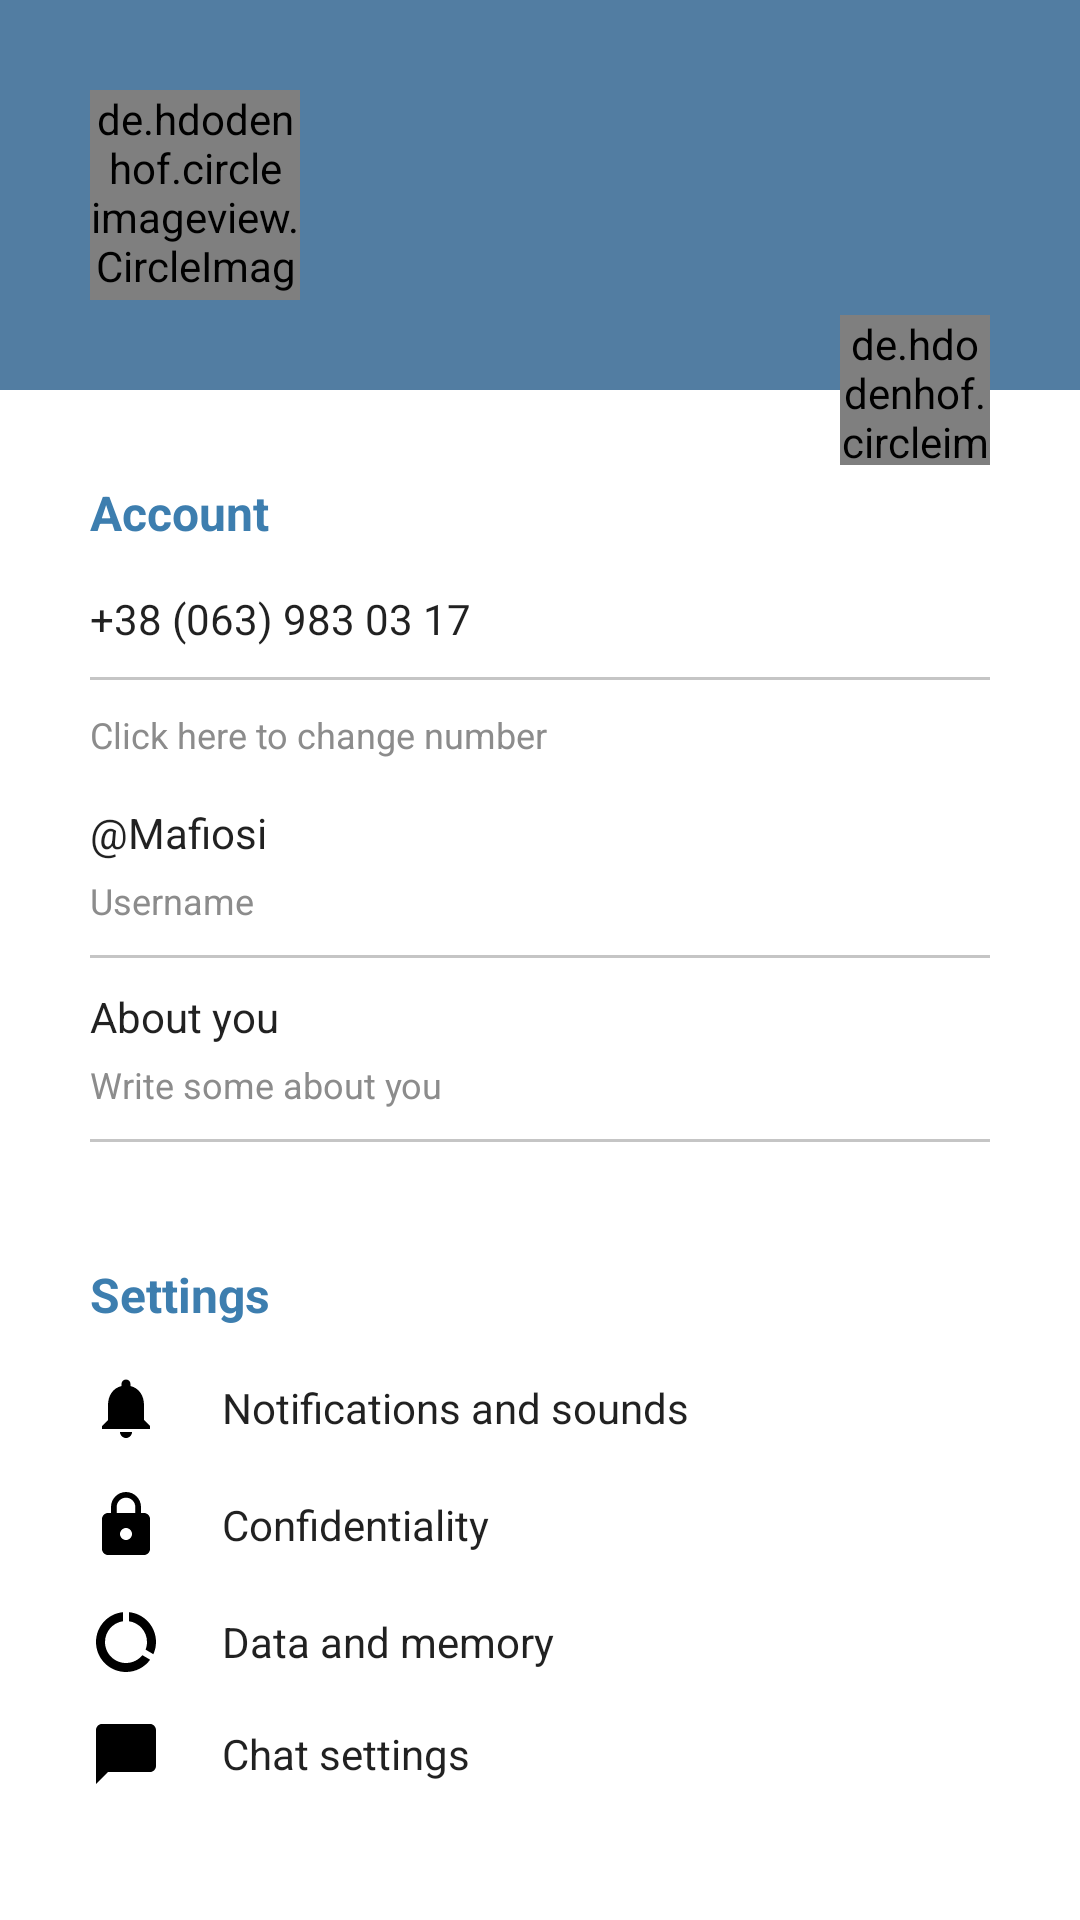

Produce the Android XML layout that renders to this screen, including the resource entries it uses.
<!-- AndroidManifest.xml: application theme Theme.Monogram -->
<!-- res/layout/fragment_settings.xml -->
<?xml version="1.0" encoding="utf-8"?>
<androidx.constraintlayout.widget.ConstraintLayout xmlns:android="http://schemas.android.com/apk/res/android"
    xmlns:app="http://schemas.android.com/apk/res-auto"
    xmlns:tools="http://schemas.android.com/tools"
    android:layout_width="match_parent"
    android:layout_height="match_parent"
    tools:context=".ui.SettingsFragment">

    <androidx.constraintlayout.widget.ConstraintLayout
        android:id="@+id/constraintLayout"
        android:layout_width="match_parent"
        android:layout_height="wrap_content"
        android:background="@color/monogram"
        android:padding="@dimen/_30dp"
        android:theme="@style/ThemeOverlay.AppCompat.Dark.ActionBar"
        app:layout_constraintBottom_toTopOf="@id/otherInfo"
        app:layout_constraintEnd_toEndOf="parent"
        app:layout_constraintStart_toStartOf="parent"
        app:layout_constraintTop_toTopOf="parent">

        <de.hdodenhof.circleimageview.CircleImageView
            android:id="@+id/avatar"
            android:layout_width="@dimen/_70dp"
            android:layout_height="@dimen/_70dp"
            android:scaleType="centerCrop"
            app:layout_constraintBottom_toBottomOf="parent"
            app:layout_constraintStart_toStartOf="parent"
            app:layout_constraintTop_toTopOf="parent"
            tools:src="@drawable/baseline_person_24" />

        <LinearLayout
            android:id="@+id/onlineInfo"
            android:layout_width="wrap_content"
            android:layout_height="match_parent"
            android:layout_marginStart="20dp"
            android:gravity="start|center"
            android:orientation="vertical"
            app:layout_constraintBottom_toBottomOf="parent"
            app:layout_constraintStart_toEndOf="@id/avatar"
            app:layout_constraintTop_toTopOf="parent">

            <TextView
                android:id="@+id/name"
                style="@style/SimpleText_bold_settings"
                android:layout_width="wrap_content"
                android:layout_height="wrap_content"
                android:layout_marginBottom="2dp"
                tools:text="@string/name_template" />

            <TextView
                android:id="@+id/phone"
                style="@style/SimpleText_extra_light"
                android:layout_width="wrap_content"
                android:layout_height="wrap_content"
                android:layout_marginTop="2dp"
                tools:text="@string/online_template" />

        </LinearLayout>

    </androidx.constraintlayout.widget.ConstraintLayout>

    <de.hdodenhof.circleimageview.CircleImageView
        android:id="@+id/newPhoto"
        android:layout_width="@dimen/_50dp"
        android:layout_height="@dimen/_50dp"
        android:layout_marginEnd="@dimen/_30dp"
        android:scaleType="centerCrop"
        android:src="@drawable/baseline_photo_camera_24"
        app:layout_constraintBottom_toBottomOf="@+id/constraintLayout"
        app:layout_constraintEnd_toEndOf="parent"
        app:layout_constraintTop_toBottomOf="@+id/constraintLayout" />

    <LinearLayout
        android:id="@+id/otherInfo"
        android:layout_width="match_parent"
        android:layout_height="@dimen/_0dp"
        android:orientation="vertical"
        android:padding="@dimen/_30dp"
        app:layout_constraintBottom_toBottomOf="parent"
        app:layout_constraintEnd_toEndOf="parent"
        app:layout_constraintStart_toStartOf="parent"
        app:layout_constraintTop_toBottomOf="@+id/constraintLayout">

        <TextView
            android:id="@+id/accountGroup"
            style="@style/SimpleText_bold_group_settings"
            android:layout_width="wrap_content"
            android:layout_height="wrap_content"
            android:layout_marginBottom="@dimen/_15dp"
            android:text="@string/account_group" />

        <TextView
            android:id="@+id/accountNumber"
            style="@style/SimpleText_extra_light"
            android:layout_width="wrap_content"
            android:layout_height="wrap_content"
            android:text="@string/phone_template" />

        <View
            android:layout_width="match_parent"
            android:layout_height="@dimen/_1dp"
            android:layout_marginVertical="10dp"
            android:background="@color/gray_transient" />

        <TextView
            android:id="@+id/changeNumberHint"
            style="@style/SimpleText_hint"
            android:layout_width="wrap_content"
            android:layout_height="wrap_content"
            android:layout_marginBottom="@dimen/_15dp"
            android:text="@string/change_number_hint" />

        <TextView
            android:id="@+id/accountNick"
            style="@style/SimpleText_extra_light"
            android:layout_width="wrap_content"
            android:layout_height="wrap_content"
            android:layout_marginBottom="@dimen/_5dp"
            android:text="@string/nick_template" />

        <TextView
            android:id="@+id/nick"
            style="@style/SimpleText_hint"
            android:layout_width="wrap_content"
            android:layout_height="wrap_content"
            android:text="@string/nick_hint" />

        <View
            android:layout_width="match_parent"
            android:layout_height="@dimen/_1dp"
            android:layout_marginVertical="10dp"
            android:background="@color/gray_transient" />

        <TextView
            android:id="@+id/aboutYou"
            style="@style/SimpleText_extra_light"
            android:layout_width="wrap_content"
            android:layout_height="wrap_content"
            android:layout_marginBottom="@dimen/_5dp"
            android:text="@string/about_self" />

        <TextView
            android:id="@+id/aboutSelfHint"
            style="@style/SimpleText_hint"
            android:layout_width="wrap_content"
            android:layout_height="wrap_content"
            android:text="@string/about_self_hint" />

        <View
            android:layout_width="match_parent"
            android:layout_height="@dimen/_1dp"
            android:layout_marginVertical="10dp"
            android:background="@color/gray_transient" />

        <TextView
            android:id="@+id/settingsGroup"
            style="@style/SimpleText_bold_group_settings"
            android:layout_width="wrap_content"
            android:layout_height="wrap_content"
            android:layout_marginTop="@dimen/_30dp"
            android:layout_marginBottom="@dimen/_15dp"
            android:text="@string/settings" />

        <LinearLayout
            android:id="@+id/notificationsSettings"
            android:layout_width="match_parent"
            android:layout_height="wrap_content"
            android:layout_marginBottom="@dimen/_15dp"
            android:gravity="start|center"
            android:orientation="horizontal">

            <ImageView
                android:layout_width="wrap_content"
                android:layout_height="wrap_content"
                android:contentDescription="@string/img_description"
                android:scaleType="centerCrop"
                android:src="@drawable/notifications" />

            <TextView
                style="@style/SimpleText_extra_light"
                android:layout_width="wrap_content"
                android:layout_height="wrap_content"
                android:layout_marginStart="@dimen/_20dp"
                android:text="@string/notification" />

        </LinearLayout>

        <LinearLayout
            android:id="@+id/confidentialitySettings"
            android:layout_width="match_parent"
            android:layout_height="wrap_content"
            android:layout_marginBottom="@dimen/_15dp"
            android:gravity="start|center"
            android:orientation="horizontal">

            <ImageView
                android:layout_width="wrap_content"
                android:layout_height="wrap_content"
                android:contentDescription="@string/img_description"
                android:scaleType="centerCrop"
                android:src="@drawable/loc" />

            <TextView
                style="@style/SimpleText_extra_light"
                android:layout_width="wrap_content"
                android:layout_height="wrap_content"
                android:layout_marginStart="@dimen/_20dp"
                android:text="@string/confidentiality" />

        </LinearLayout>

        <LinearLayout
            android:id="@+id/dataAndMemorySettings"
            android:layout_width="match_parent"
            android:layout_height="wrap_content"
            android:layout_marginBottom="@dimen/_15dp"
            android:gravity="start|center"
            android:orientation="horizontal">

            <ImageView
                android:layout_width="wrap_content"
                android:layout_height="wrap_content"
                android:contentDescription="@string/img_description"
                android:scaleType="centerCrop"
                android:src="@drawable/data_and_memory" />

            <TextView
                style="@style/SimpleText_extra_light"
                android:layout_width="wrap_content"
                android:layout_height="wrap_content"
                android:layout_marginStart="@dimen/_20dp"
                android:text="@string/data_and_memory" />

        </LinearLayout>

        <LinearLayout
            android:id="@+id/chatSettings"
            android:layout_width="match_parent"
            android:layout_height="wrap_content"
            android:layout_marginBottom="@dimen/_15dp"
            android:gravity="start|center"
            android:orientation="horizontal">

            <ImageView
                android:layout_width="wrap_content"
                android:layout_height="wrap_content"
                android:contentDescription="@string/img_description"
                android:scaleType="centerCrop"
                android:src="@drawable/chat_settings" />

            <TextView
                style="@style/SimpleText_extra_light"
                android:layout_width="wrap_content"
                android:layout_height="wrap_content"
                android:layout_marginStart="@dimen/_20dp"
                android:text="@string/chat_settings" />

        </LinearLayout>

        <LinearLayout
            android:id="@+id/devicesSettings"
            android:layout_width="match_parent"
            android:layout_height="wrap_content"
            android:layout_marginBottom="@dimen/_15dp"
            android:gravity="start|center"
            android:orientation="horizontal">

            <ImageView
                android:layout_width="wrap_content"
                android:layout_height="wrap_content"
                android:contentDescription="@string/img_description"
                android:scaleType="centerCrop"
                android:src="@drawable/devices" />

            <TextView
                style="@style/SimpleText_extra_light"
                android:layout_width="wrap_content"
                android:layout_height="wrap_content"
                android:layout_marginStart="@dimen/_20dp"
                android:text="@string/devices" />

        </LinearLayout>

    </LinearLayout>

</androidx.constraintlayout.widget.ConstraintLayout>
<!-- resources referenced by this layout -->
<resources>
  <color name="gray_transient">#808C8C8C</color>
  <color name="monogram">#527DA2</color>
  <dimen name="_0dp">0dp</dimen>
  <dimen name="_15dp">15dp</dimen>
  <dimen name="_1dp">1dp</dimen>
  <dimen name="_20dp">20dp</dimen>
  <dimen name="_30dp">30dp</dimen>
  <dimen name="_50dp">50dp</dimen>
  <dimen name="_5dp">5dp</dimen>
  <dimen name="_70dp">70dp</dimen>
  <!-- drawable chat_settings (drawable-night) -->
  <?xml version="1.0" encoding="utf-8"?>
  <vector xmlns:android="http://schemas.android.com/apk/res/android"
      xmlns:tools="http://schemas.android.com/tools"
      android:width="24dp"
      android:height="24dp"
      android:tint="#FFFFFF"
      android:viewportWidth="24"
      android:viewportHeight="24"
      tools:ignore="MissingDefaultResource">
      <path
          android:fillColor="@android:color/white"
          android:pathData="M20,2H4c-1.1,0 -2,0.9 -2,2v18l4,-4h14c1.1,0 2,-0.9 2,-2V4c0,-1.1 -0.9,-2 -2,-2z" />
  </vector>
  <string name="about_self">About you</string>
  <string name="about_self_hint">Write some about you</string>
  <string name="account_group">Account</string>
  <string name="change_number_hint">Click here to change number</string>
  <string name="chat_settings">Chat settings</string>
  <string name="confidentiality">Confidentiality</string>
  <string name="data_and_memory">Data and memory</string>
  <string name="devices">Devices</string>
  <string name="img_description">Description</string>
  <string name="name_template">Andrew</string>
  <string name="nick_hint">Username</string>
  <string name="nick_template">\@Mafiosi</string>
  <string name="notification">Notifications and sounds</string>
  <string name="online_template">Online</string>
  <string name="phone_template">+38 (063) 983 03 17</string>
  <string name="settings">Settings</string>
  <style name="SimpleText_bold_group_settings" parent="TextAppearance.AppCompat">
          <item name="android:textSize">16sp</item>
          <item name="android:textStyle">bold</item>
          <item name="android:textColor">@color/monogram_secondary</item>
      </style>
  <style name="SimpleText_bold_settings" parent="TextAppearance.AppCompat">
          <item name="android:textSize">20sp</item>
          <item name="android:textStyle">bold</item>
      </style>
  <style name="SimpleText_extra_light" parent="TextAppearance.AppCompat">
          <item name="android:textSize">14sp</item>
          <item name="android:textStyle">normal</item>
      </style>
  <style name="SimpleText_hint" parent="TextAppearance.AppCompat">
          <item name="android:textSize">12sp</item>
          <item name="android:textStyle">normal</item>
          <item name="android:textColor">@color/gray</item>
      </style>
  <style name="Theme.Monogram" parent="Theme.MaterialComponents.DayNight.DarkActionBar">
          
          <item name="colorPrimary">@color/monogram</item>
          <item name="colorPrimaryVariant">@color/monogram</item>
          <item name="colorOnPrimary">@color/monogram</item>
          
          <item name="colorSecondary">@color/monogram_secondary</item>
          <item name="colorSecondaryVariant">@color/monogram_secondary</item>
          <item name="colorOnSecondary">@color/black</item>
          
          <item name="android:statusBarColor">?attr/colorPrimaryVariant</item>
          
      </style>
  <color name="monogram_secondary">#3D7EAF</color>
  <color name="gray">#8C8C8C</color>
  <color name="black">#252525</color>
</resources>
